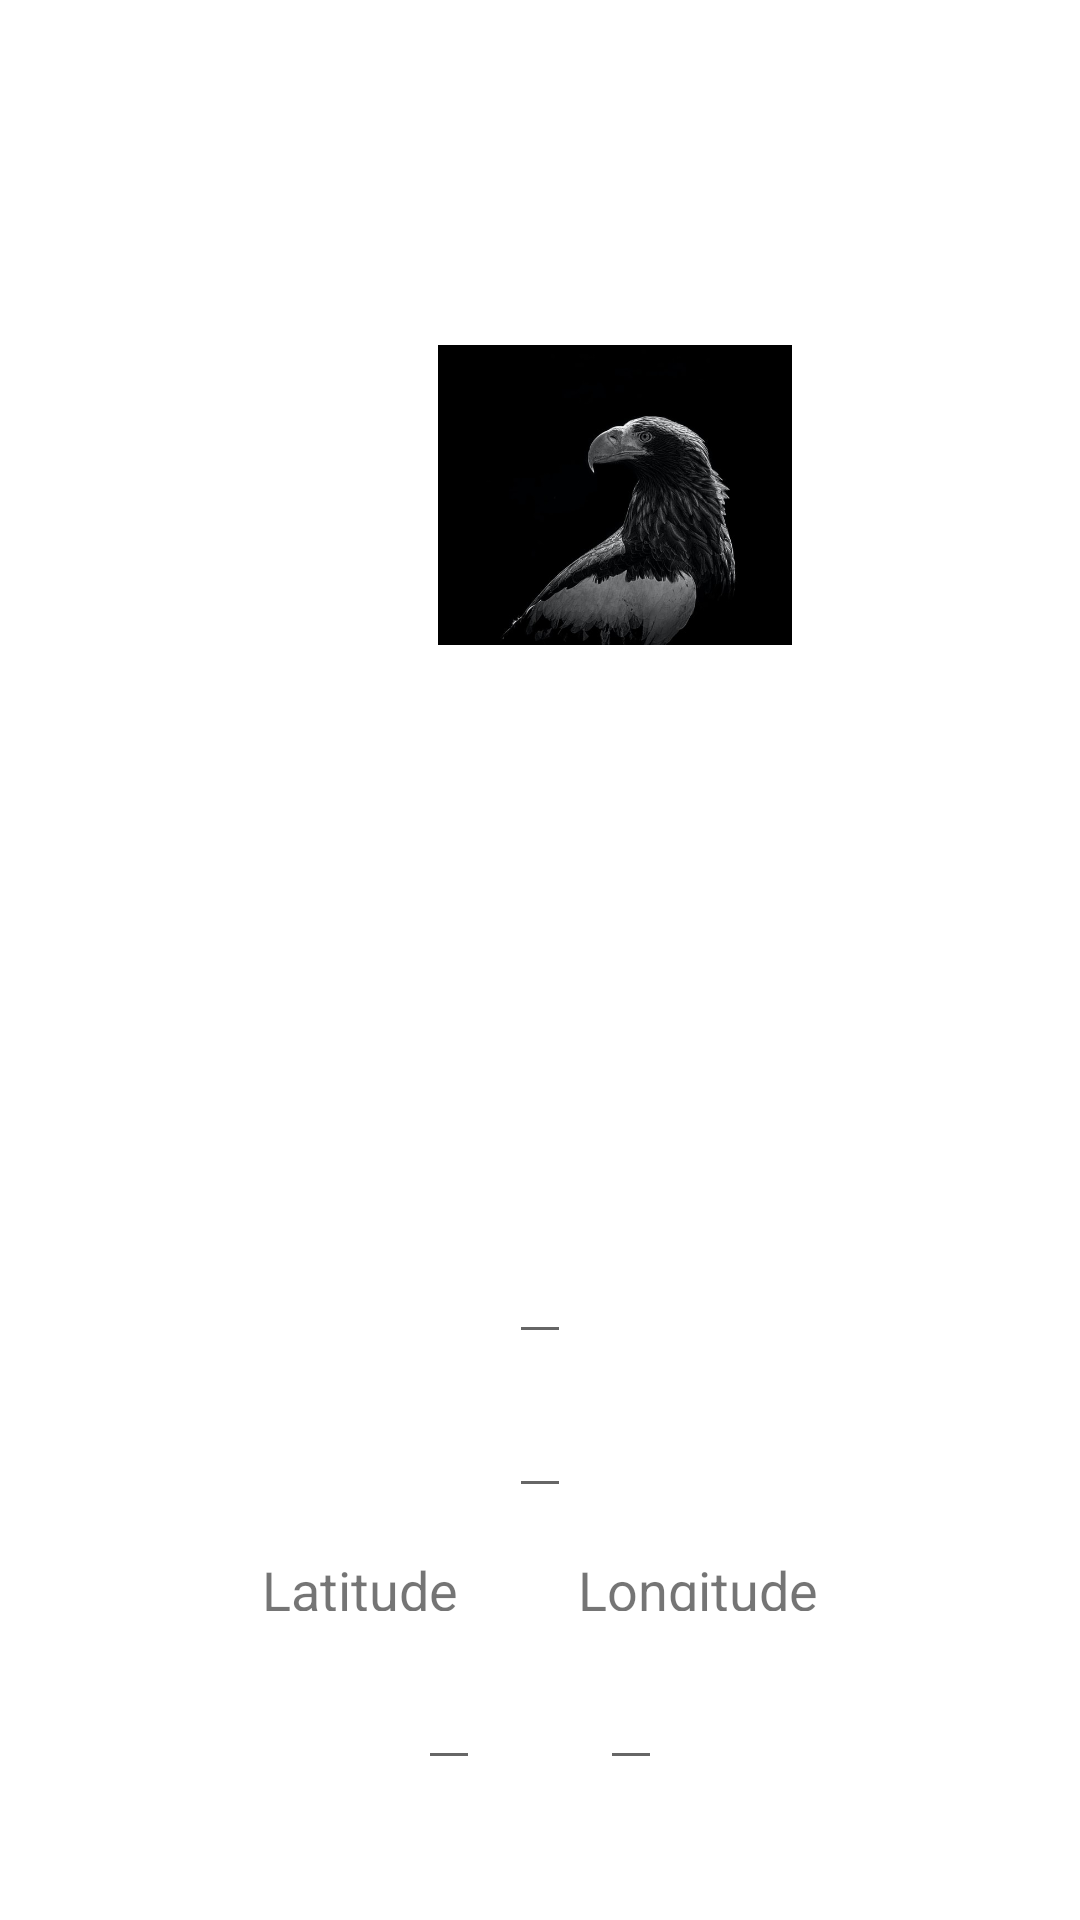

This screen was rendered from an Android layout file. Write that file and the resources it references.
<!-- AndroidManifest.xml: application theme Theme.Rocketio -->
<!-- res/layout/activity_profile.xml -->
<?xml version="1.0" encoding="utf-8"?>
<androidx.constraintlayout.widget.ConstraintLayout xmlns:android="http://schemas.android.com/apk/res/android"
    xmlns:app="http://schemas.android.com/apk/res-auto"
    xmlns:tools="http://schemas.android.com/tools"
    android:layout_width="match_parent"
    android:layout_height="match_parent"
    tools:context=".ProfileActivity">
    <LinearLayout
        android:layout_width="match_parent"
        android:layout_height="match_parent"
        android:orientation="vertical">

        <RelativeLayout
            android:layout_width="match_parent"
            android:layout_height="400dp">

            <RelativeLayout
                android:layout_width="match_parent"
                android:layout_height="400dp"
                android:background="@drawable/astronaut">


                <ImageView
                    android:id="@+id/imgProfile"
                    android:layout_width="170dp"
                    android:layout_height="100dp"
                    android:layout_marginLeft="120dp"
                    android:layout_marginTop="115dp"
                    android:adjustViewBounds="true"
                    android:contentDescription="@string/profile_picture"
                    android:scaleType="fitCenter"
                    android:src="@drawable/profile"
                    tools:ignore="MissingConstraints" />
            </RelativeLayout>

        </RelativeLayout>

        <EditText
            android:id="@+id/etRank"
            android:layout_marginTop="10dp"
            android:layout_gravity="center"
            android:layout_width="wrap_content"
            android:layout_height="wrap_content"
            />

        <EditText
            android:id="@+id/etName"
            android:layout_marginTop="10dp"
            android:layout_gravity="center"
            android:layout_width="wrap_content"
            android:layout_height="wrap_content"
            />

        <LinearLayout
            android:layout_width="match_parent"
            android:layout_height="wrap_content"
            android:orientation="horizontal"
            android:gravity="center"
            >

            <TextView
                android:layout_marginTop="10dp"
                android:layout_gravity="center"
                android:layout_width="wrap_content"
                android:layout_height="wrap_content"
                android:layout_marginRight="20dp"
                android:text="@string/latitude"
                android:textSize="18sp"
                />

            <TextView
                android:layout_marginTop="10dp"
                android:layout_gravity="center"
                android:layout_width="wrap_content"
                android:layout_height="wrap_content"
                android:layout_marginLeft="20dp"
                android:text="@string/longitude"
                android:textSize="18sp"
                />

        </LinearLayout>

        <LinearLayout
            android:layout_width="match_parent"
            android:layout_height="wrap_content"
            android:orientation="horizontal"
            android:gravity="center"
            >

            <EditText
                android:id="@+id/etLatitude"
                android:layout_marginTop="10dp"
                android:layout_gravity="center"
                android:layout_width="wrap_content"
                android:layout_height="wrap_content"
                android:layout_marginRight="20dp"
                />

            <EditText
                android:id="@+id/etLongitude"
                android:layout_marginTop="10dp"
                android:layout_gravity="center"
                android:layout_width="wrap_content"
                android:layout_height="wrap_content"
                android:layout_marginLeft="20dp"
                />

        </LinearLayout>


        <LinearLayout
            android:layout_width="match_parent"
            android:layout_height="fill_parent"
            android:orientation="horizontal"
            android:gravity="center"
            android:layout_marginTop="50dp"
            >


            <Button
                android:id="@+id/btnTakePicture"
                android:layout_width="wrap_content"
                android:layout_height="wrap_content"
                android:onClick="onTakePicture"
                android:text="@string/take_picture"
                android:layout_gravity="center"
                android:layout_marginRight="20dp"
                />

            <Button
                android:id="@+id/btnSaveUser"
                android:layout_width="wrap_content"
                android:layout_height="wrap_content"
                android:onClick="onSaveUser"
                android:text="@string/save_user"
                android:layout_gravity="center"
                android:layout_marginLeft="20dp"
                />

        </LinearLayout>

    </LinearLayout>

</androidx.constraintlayout.widget.ConstraintLayout>
<!-- resources referenced by this layout -->
<resources>
  <!-- drawable profile: jpg bitmap (drawable-v24, 28636 bytes) -->
  <string name="latitude">Latitude</string>
  <string name="longitude">Longitude</string>
  <string name="profile_picture">Profile picture</string>
  <string name="save_user">Save user</string>
  <string name="take_picture">Take picture</string>
  <style name="Theme.Rocketio" parent="Theme.MaterialComponents.DayNight.DarkActionBar">
          
          <item name="colorPrimary">@color/purple_500</item>
          <item name="colorPrimaryVariant">@color/purple_700</item>
          <item name="colorOnPrimary">@color/white</item>
          
          <item name="colorSecondary">@color/teal_200</item>
          <item name="colorSecondaryVariant">@color/teal_700</item>
          <item name="colorOnSecondary">@color/black</item>
          
          <item name="android:statusBarColor" tools:targetApi="l">?attr/colorPrimaryVariant</item>
          
      </style>
  <!-- not gathered from this repository: default colours our renderer supplied (Android Studio template values) -->
  <color name="purple_500">#FF6200EE</color>
  <color name="purple_700">#FF3700B3</color>
  <color name="teal_200">#FF03DAC5</color>
  <color name="teal_700">#FF018786</color>
  <color name="black">#FF000000</color>
  <color name="white">#FFFFFFFF</color>
</resources>
